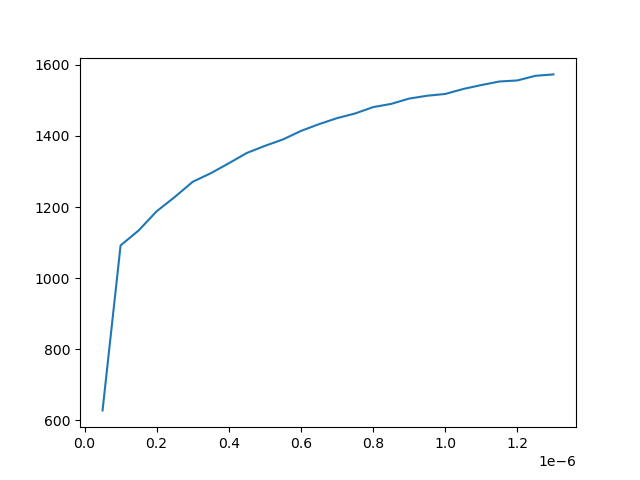

The data file committed next to this chart (first rows):
rf_frequency(MHz), Lock in amp mag
5e-08, 628.0
1e-07, 1092
1.5e-07, 1134
2e-07, 1188
2.5e-07, 1228
3e-07, 1271
3.5e-07, 1295
4e-07, 1323
4.5e-07, 1352
5e-07, 1372
5.5e-07, 1390
6e-07, 1414
6.499999999999999e-07, 1433
6.999999999999999e-07, 1450
7.5e-07, 1463
8e-07, 1481
8.499999999999999e-07, 1490
8.999999999999999e-07, 1505
9.5e-07, 1513
1e-06, 1518
1.05e-06, 1532
1.0999999999999998e-06, 1543
1.15e-06, 1553
1.2e-06, 1556
1.2499999999999999e-06, 1569
1.2999999999999998e-06, 1573
